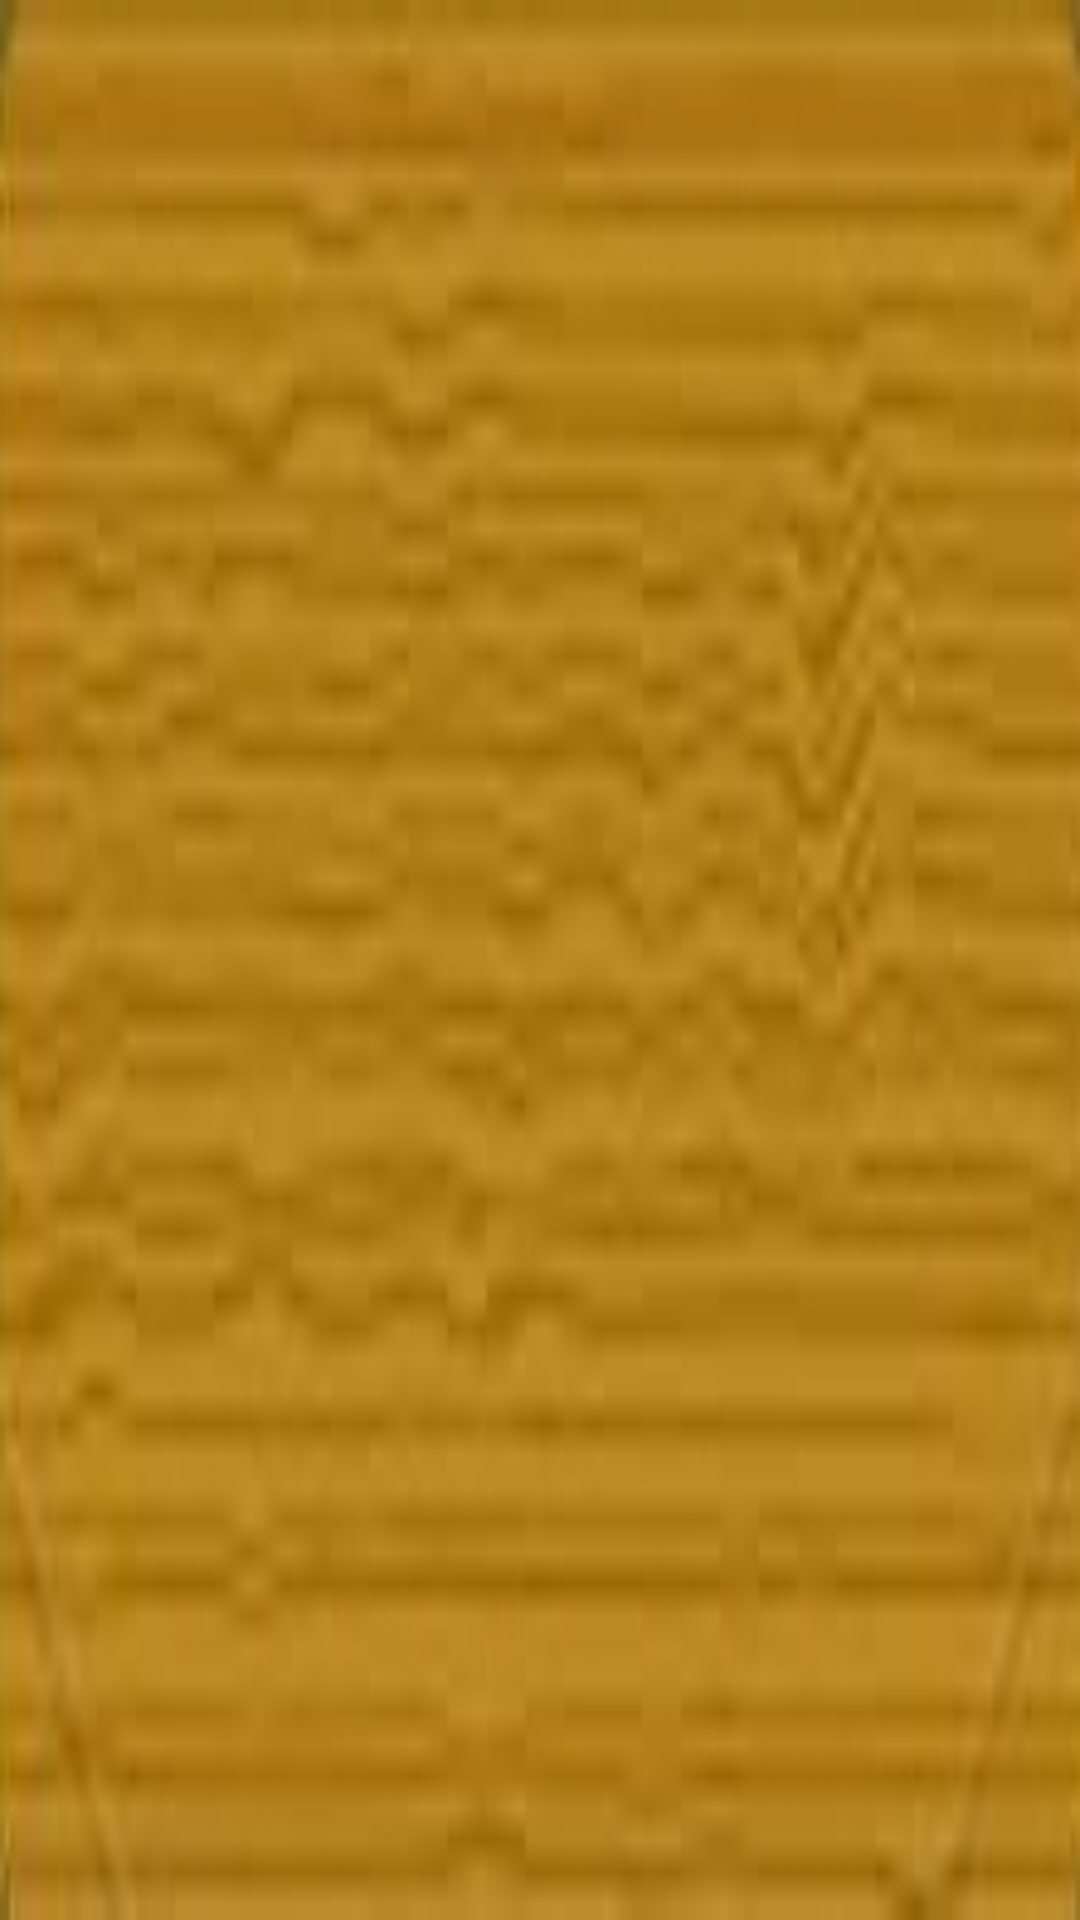

Here is an Android app screen rendered from its layout file. Give the layout XML and the strings, colors and styles it references.
<!-- AndroidManifest.xml: application theme Theme.Lesson_3_1 -->
<!-- res/layout/tool_bar.xml -->
<?xml version="1.0" encoding="utf-8"?>
<androidx.appcompat.widget.Toolbar xmlns:android="http://schemas.android.com/apk/res/android"
    android:layout_width="match_parent"
    android:id="@+id/toolbar"
    android:layout_height="wrap_content"
    android:title="@string/_15_puzzle"
    android:titleTextColor="@color/white"
    android:theme="@style/ThemeOverlay.AppCompat.Dark.ActionBar"
    android:background="@drawable/bg_bar"
    >

</androidx.appcompat.widget.Toolbar>
<!-- resources referenced by this layout -->
<resources>
  <!-- drawable bg_bar: jpg bitmap (drawable-v24, 9335 bytes) -->
  <string name="_15_puzzle">15 Puzzle</string>
  <style name="Theme.Lesson_3_1" parent="Theme.MaterialComponents.DayNight.NoActionBar">
          
          <item name="colorPrimary">@color/purple_500</item>
          <item name="colorPrimaryVariant">#AD7914</item>
          <item name="colorOnPrimary">@color/white</item>
          
          <item name="colorSecondary">@color/teal_200</item>
          <item name="colorSecondaryVariant">@color/teal_700</item>
          <item name="colorOnSecondary">@color/black</item>
          
          <item name="android:statusBarColor" tools:targetApi="l">?attr/colorPrimaryVariant</item>
          
      </style>
  <!-- not gathered from this repository: default colours our renderer supplied (Android Studio template values) -->
  <color name="purple_500">#FF6200EE</color>
  <color name="teal_200">#FF03DAC5</color>
  <color name="teal_700">#FF018786</color>
  <color name="black">#FF000000</color>
  <color name="white">#FFFFFFFF</color>
</resources>
